Run: headless pygame with SDL's dummy video driver; simulated clock (each Clock.tick advances the game by its frame time, no real sleeping); random seed 0; keys injected as events and as key.get_pressed() state; mouse plan: one left click at the window centre at the start of phase 2, then a move to the lower-right quarter at the start of phase 3.
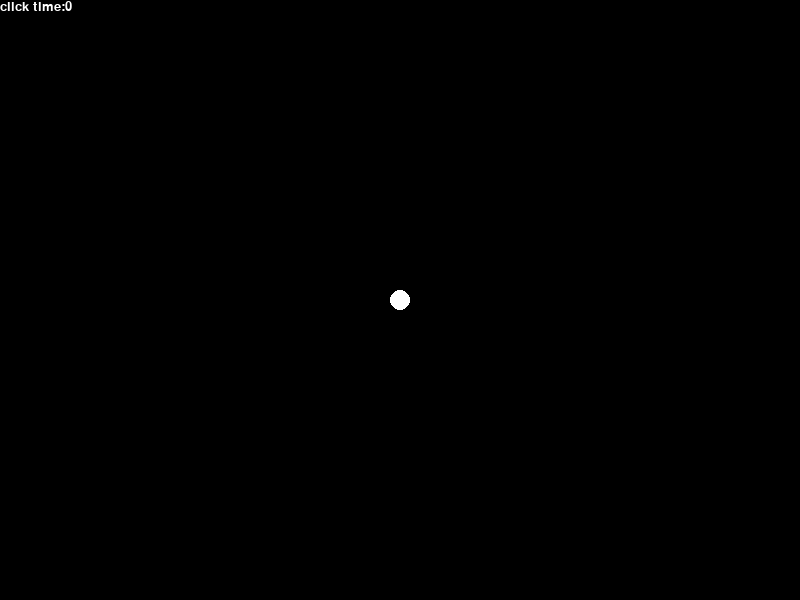
Frame 1 of 4 · flips 1–60 · no input
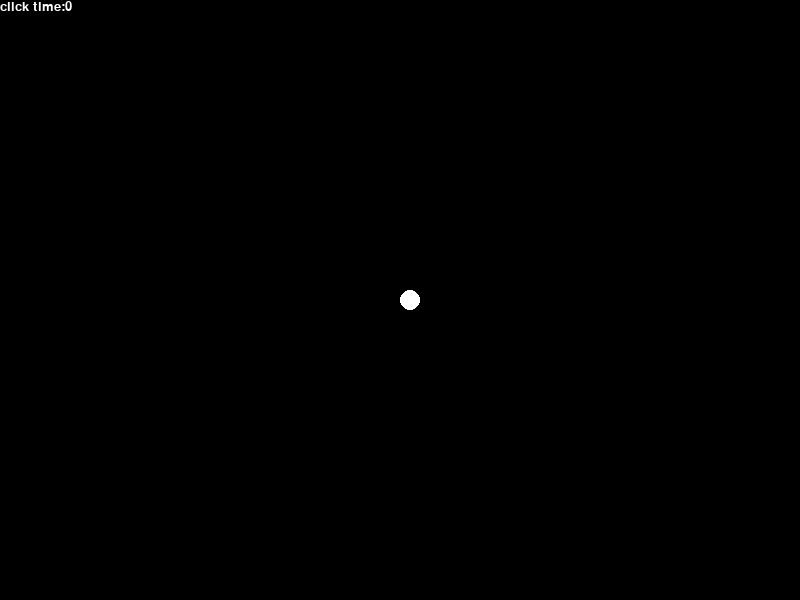
Frame 2 of 4 · flips 61–180 · clicked the window centre · tapped SPACE, RETURN · held RIGHT (→), D
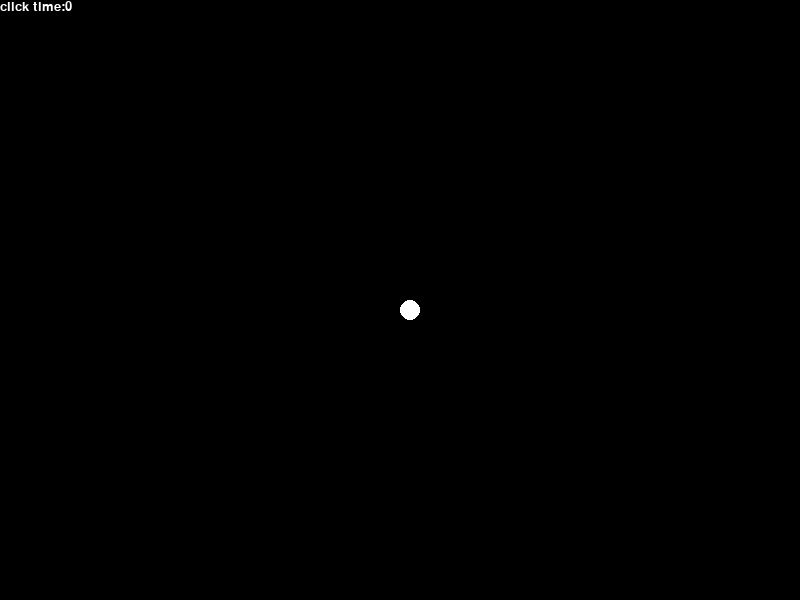
Frame 3 of 4 · flips 181–300 · moved the mouse to the lower-right quarter · held DOWN (↓), S
Frame 4 of 4 · flips 301–420 · held LEFT (←), A, UP (↑), W · screen same as frame 1, image omitted

The pygame program that drew these frames:

from typing import Sequence
import pygame


def check_click(a: Sequence[int | float], b: Sequence[int | float]) -> float:
    if len(a) != 2 or len(b) != 2:
        raise Exception("The length must be two")
    return (a[0] - b[0]) ** 2 + (a[1] - b[1]) ** 2 < 100


pygame.init()
pygame.display.set_caption("移動")
screen = pygame.display.set_mode((800, 600), pygame.RESIZABLE)
clock = pygame.time.Clock()
font = pygame.font.Font(None, 20)

click = 0
pos = [400, 300]

while True:
    for event in pygame.event.get():
        if event.type == pygame.QUIT:
            pygame.quit()
            exit()
        elif event.type == pygame.MOUSEBUTTONDOWN:
            mouse_pos = pygame.mouse.get_pos()
            if pygame.mouse.get_pressed()[0] and check_click(pos, mouse_pos):
                click += 1
        elif event.type == pygame.KEYDOWN:
            if event.key == pygame.K_w and pos[1] > 10:
                pos[1] -= 10
            elif event.key == pygame.K_a and pos[0] > 10:
                pos[0] -= 10
            elif event.key == pygame.K_s and pos[1] < 790:
                pos[1] += 10
            elif event.key == pygame.K_d and pos[0] < 590:
                pos[0] += 10

    screen.fill((0, 0, 0))
    pygame.draw.circle(screen, (255, 255, 255), pos, 10)

    text = font.render(f"click time:{click}", True, (255, 255, 255))
    screen.blit(text, (0, 0))

    pygame.display.update()
    clock.tick(10)
